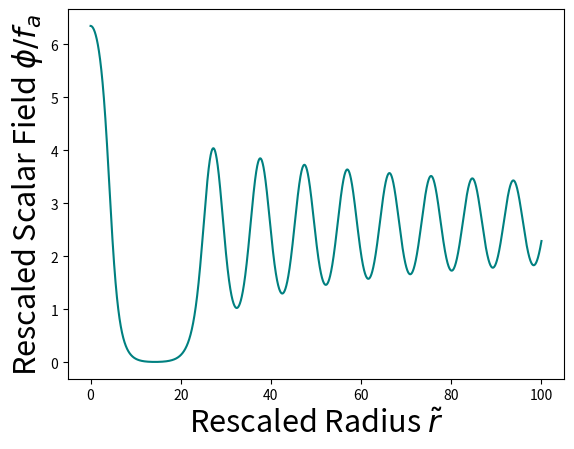

Generate this figure with matplotlib:
#Scan_graph_check

import numpy as np
from matplotlib import pyplot as plt

x = 6.3466 # x = phi/f_a for phi = 6 start
x_mid = x

r_tl = 0
omega_tl = 0.41205

dx = 0
dr_tl = 0.0001
dr_tl_mid = dr_tl
dz = 0

z = 0
z_mid = z

x_list = []
r_list = []


print('Value of omega used for graph: ' + str(omega_tl))
while r_tl < 100:
    print('Rescaled field value: ' + str(x) + '\n')
    print('Rescaled Scalar field: ' + str(r_tl) + '\n')
    print('   ')

    #MIDS
    if r_tl == 0:
        y_mid = 0 
    else:
        y_mid = (2/r_tl)*z
    
    dx_mid = 0.5*z*dr_tl
    dz_mid = (np.sin(x) - ((omega_tl**2)*x) - y_mid)*0.5*dr_tl

    x_mid = x + dx_mid
    z_mid = z + dz_mid
    r_tl_mid = r_tl + 0.5*dr_tl

    if r_tl_mid == 0:
        y = 0 
    else:
        y = (2/r_tl_mid)*z_mid
    
    dx = z_mid*dr_tl
    dz= (np.sin(x_mid) - ((omega_tl**2)*x_mid) - y_mid)*0.5*dr_tl

    x = x + dx
    z = z + dz
    r_tl = r_tl + dr_tl

    x_list.append(x)
    r_list.append(r_tl)


print('Value of omega used for graph: ' + str(omega_tl))


plt.plot(r_list, x_list, color='#008080')
plt.xlabel('Rescaled Radius $\\tilde{r}$',fontsize=22)
plt.ylabel('Rescaled Scalar Field $\phi /f_a$',fontsize=22)
plt.show()